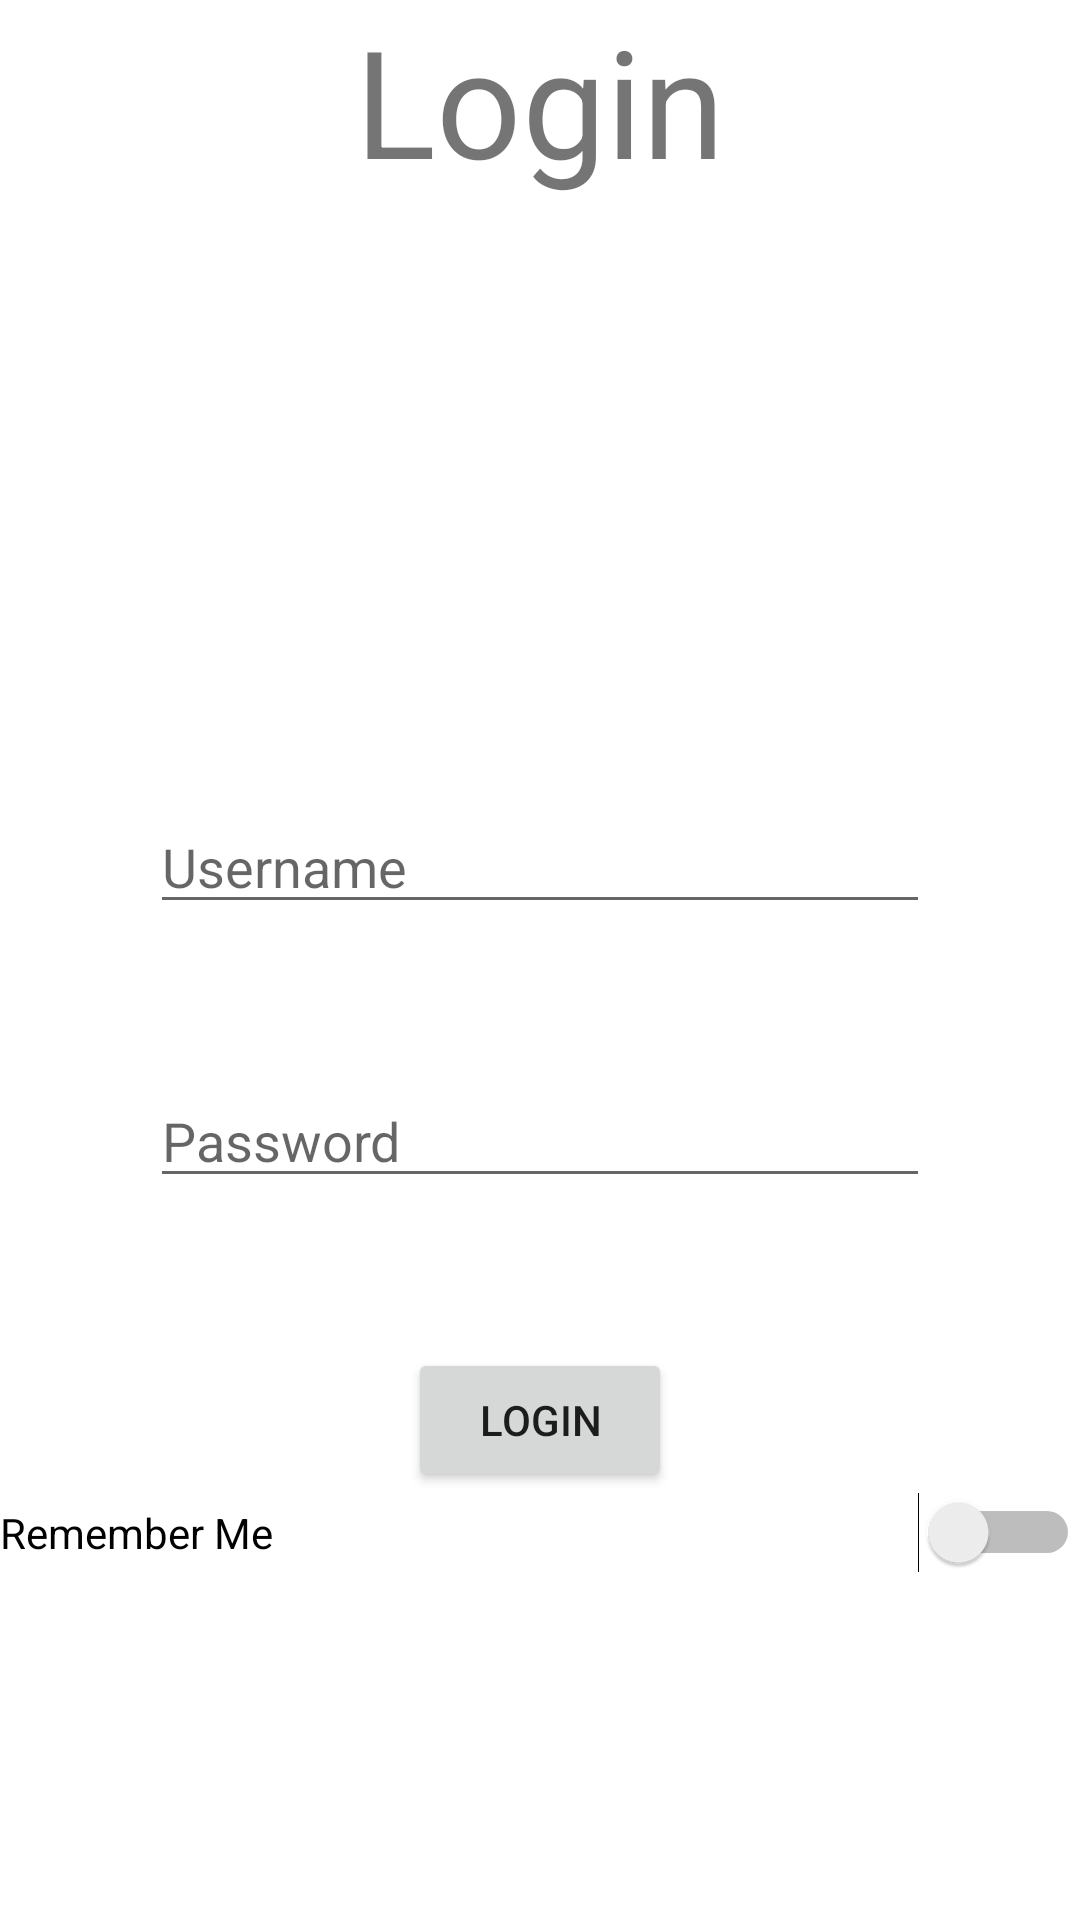

Here is an Android app screen rendered from its layout file. Give the layout XML and the strings, colors and styles it references.
<!-- AndroidManifest.xml: application theme Theme.RoleBasedLogin -->
<!-- res/layout/activity_main.xml -->
<?xml version="1.0" encoding="utf-8"?>
<LinearLayout xmlns:android="http://schemas.android.com/apk/res/android"
    xmlns:app="http://schemas.android.com/apk/res-auto"
    xmlns:tools="http://schemas.android.com/tools"
    android:layout_width="match_parent"
    android:layout_height="match_parent"
    android:orientation="vertical"
    tools:viewBindingIgnore="true"
    tools:context=".MainActivity">

    <TextView
        android:layout_width="wrap_content"
        android:layout_height="wrap_content"
        android:layout_gravity="center"
        android:textSize="50dp"
        android:text="@string/Login"/>
    <EditText
        android:layout_width="match_parent"
        android:layout_height="wrap_content"
        android:id="@+id/user"
        android:layout_marginLeft="50dp"
        android:layout_marginRight="50dp"
        android:layout_gravity="center"
        android:hint="@string/Username"
        android:layout_marginTop="200dp"
        android:inputType="textPersonName"/>
    <EditText
        android:layout_width="match_parent"
        android:layout_height="wrap_content"
        android:id="@+id/pass"
        android:layout_marginLeft="50dp"
        android:layout_marginRight="50dp"
        android:hint="@string/Password"
        android:layout_marginTop="50dp"
        android:layout_gravity="center"
        android:inputType="number"/>

    <Button
        android:layout_width="wrap_content"
        android:layout_height="wrap_content"
        android:id="@+id/login"
        android:layout_marginTop="50dp"
        android:layout_gravity="center"
        android:text="@string/Login"
        />

    <Switch
        android:id="@+id/switch1"
        android:layout_width="match_parent"
        android:layout_height="wrap_content"
        android:text="@string/Rememberme" />



</LinearLayout>
<!-- resources referenced by this layout -->
<resources>
  <string name="Login">Login</string>
  <string name="Password">Password</string>
  <string name="Rememberme">Remember Me</string>
  <string name="Username">Username</string>
  <style name="Theme.RoleBasedLogin" parent="Theme.MaterialComponents.DayNight.DarkActionBar">
          
          <item name="colorPrimary">@color/purple_500</item>
          <item name="colorPrimaryVariant">@color/purple_700</item>
          <item name="colorOnPrimary">@color/white</item>
          
          <item name="colorSecondary">@color/teal_200</item>
          <item name="colorSecondaryVariant">@color/teal_700</item>
          <item name="colorOnSecondary">@color/black</item>
          
          <item name="android:statusBarColor">?attr/colorPrimaryVariant</item>
          
      </style>
  <!-- not gathered from this repository: default colours our renderer supplied (Android Studio template values) -->
  <color name="purple_500">#FF6200EE</color>
  <color name="purple_700">#FF3700B3</color>
  <color name="teal_200">#FF03DAC5</color>
  <color name="teal_700">#FF018786</color>
  <color name="black">#FF000000</color>
  <color name="white">#FFFFFFFF</color>
</resources>
